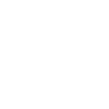
t = 0.00 s
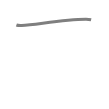
t = 0.50 s
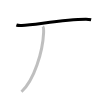
t = 1.25 s
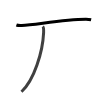
t = 1.75 s
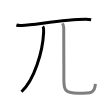
t = 2.50 s
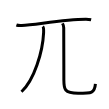
t = 3.00 s

The animated SVG that drew these frames (rendered in a browser with its animation timeline set to each time). Animation: 3 SMIL elements (animate=3); one cycle of 3.00 s.

<svg width="109px" height="109px" viewBox="0 0 px 109px" xmlns="http://www.w3.org/2000/svg" xmlns:xlink="http://www.w3.org/1999/xlink" xml:space="preserve" version="1.1"  baseProfile="full">
<path d="M16.38,24.98c1.4,0.54,3.96,0.63,5.36,0.54c14.54-0.91,42.27-6.02,64-6.23c2.33-0.02,4.23,0.26,5.39,0.53" style="fill:none;stroke:black;stroke-width:3;opacity:0">
  <animate attributeType="CSS" attributeName="opacity" from="0" to="1" begin="0s" dur="1s" repeatCount="0" fill="freeze" />
</path>
<path d="M42.75,26.5c1,1,0.97,3.9,0.87,6.08c-0.87,19.17-9.48,47.83-22.12,59.17" style="fill:none;stroke:black;stroke-width:3;opacity:0">
  <animate attributeType="CSS" attributeName="opacity" from="0" to="1" begin="1s" dur="1s" repeatCount="0" fill="freeze" />
</path>
<path d="M62.49,23.37c0.67,1.19,1.23,2.59,1.23,4.43c0,16.68,0.14,34.7,0.14,52.2c0,9.01,0.39,13.33,14.22,13.33c13.43,0,16.73-0.31,17.32-9.42" style="fill:none;stroke:black;stroke-width:3;opacity:0">
  <animate attributeType="CSS" attributeName="opacity" from="0" to="1" begin="2s" dur="1s" repeatCount="0" fill="freeze" />
</path>
</svg>
